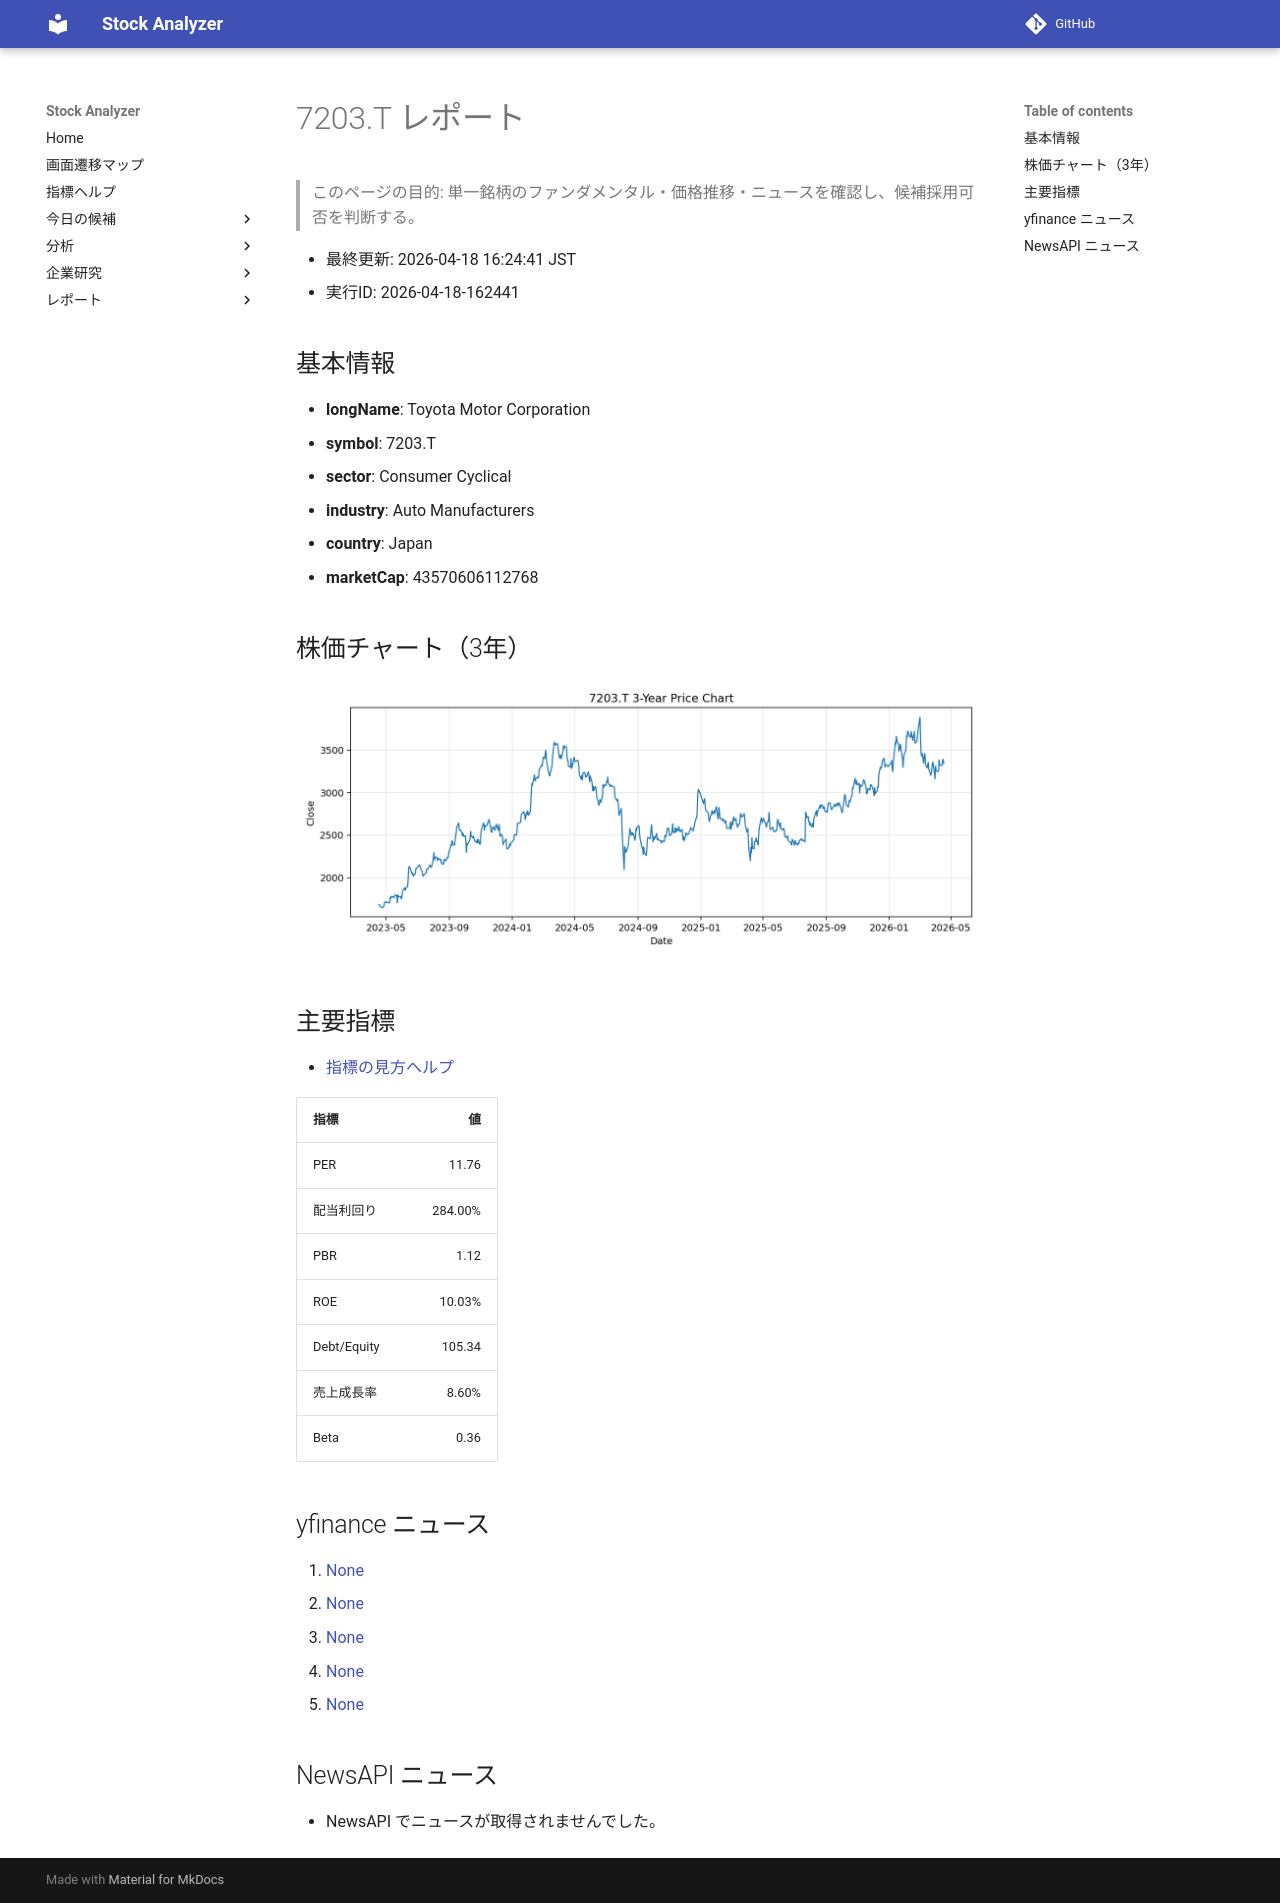

repository: Yumi-note/Making-APP · page: reports/2026-04-18/162441/7203_T/index.html · generator: mkdocs

# 7203.T レポート

> このページの目的: 単一銘柄のファンダメンタル・価格推移・ニュースを確認し、候補採用可否を判断する。

- 最終更新: 2026-04-18 16:24:41 JST
- 実行ID: 2026-04-18-162441

## 基本情報

- **longName**: Toyota Motor Corporation
- **symbol**: 7203.T
- **sector**: Consumer Cyclical
- **industry**: Auto Manufacturers
- **country**: Japan
- **marketCap**: 43570606112768

## 株価チャート（3年）

![7203.T 3-year price chart](7203_T_3y.png)

## 主要指標

- [指標の見方ヘルプ](../../../../indicators.md)

| 指標 | 値 |
|---|---:|
| PER | 11.76 |
| 配当利回り | 284.00% |
| PBR | 1.12 |
| ROE | 10.03% |
| Debt/Equity | 105.34 |
| 売上成長率 | 8.60% |
| Beta | 0.36 |

## yfinance ニュース

1. [None](None)
2. [None](None)
3. [None](None)
4. [None](None)
5. [None](None)

## NewsAPI ニュース

- NewsAPI でニュースが取得されませんでした。
